The GitHub repository Jesus22082204/IA_RESIDUOS_CAMARA contains a labelled image folder "proyecto_residuos" with 6 categories: cardboard, glass, metal, paper, plastic, trash. Examples follow, each with its label.

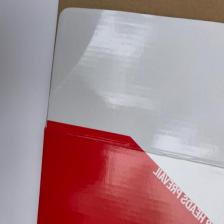
Label: cardboard

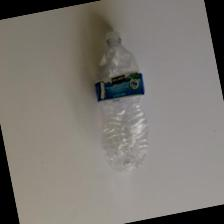
Label: plastic

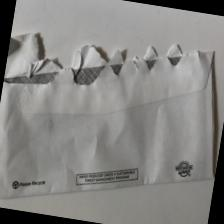
Label: paper

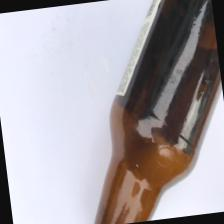
Label: glass

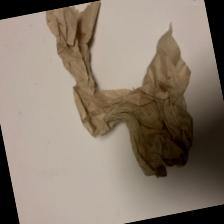
Label: trash

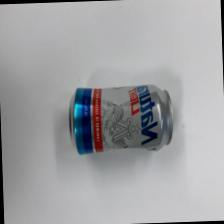
Label: metal
